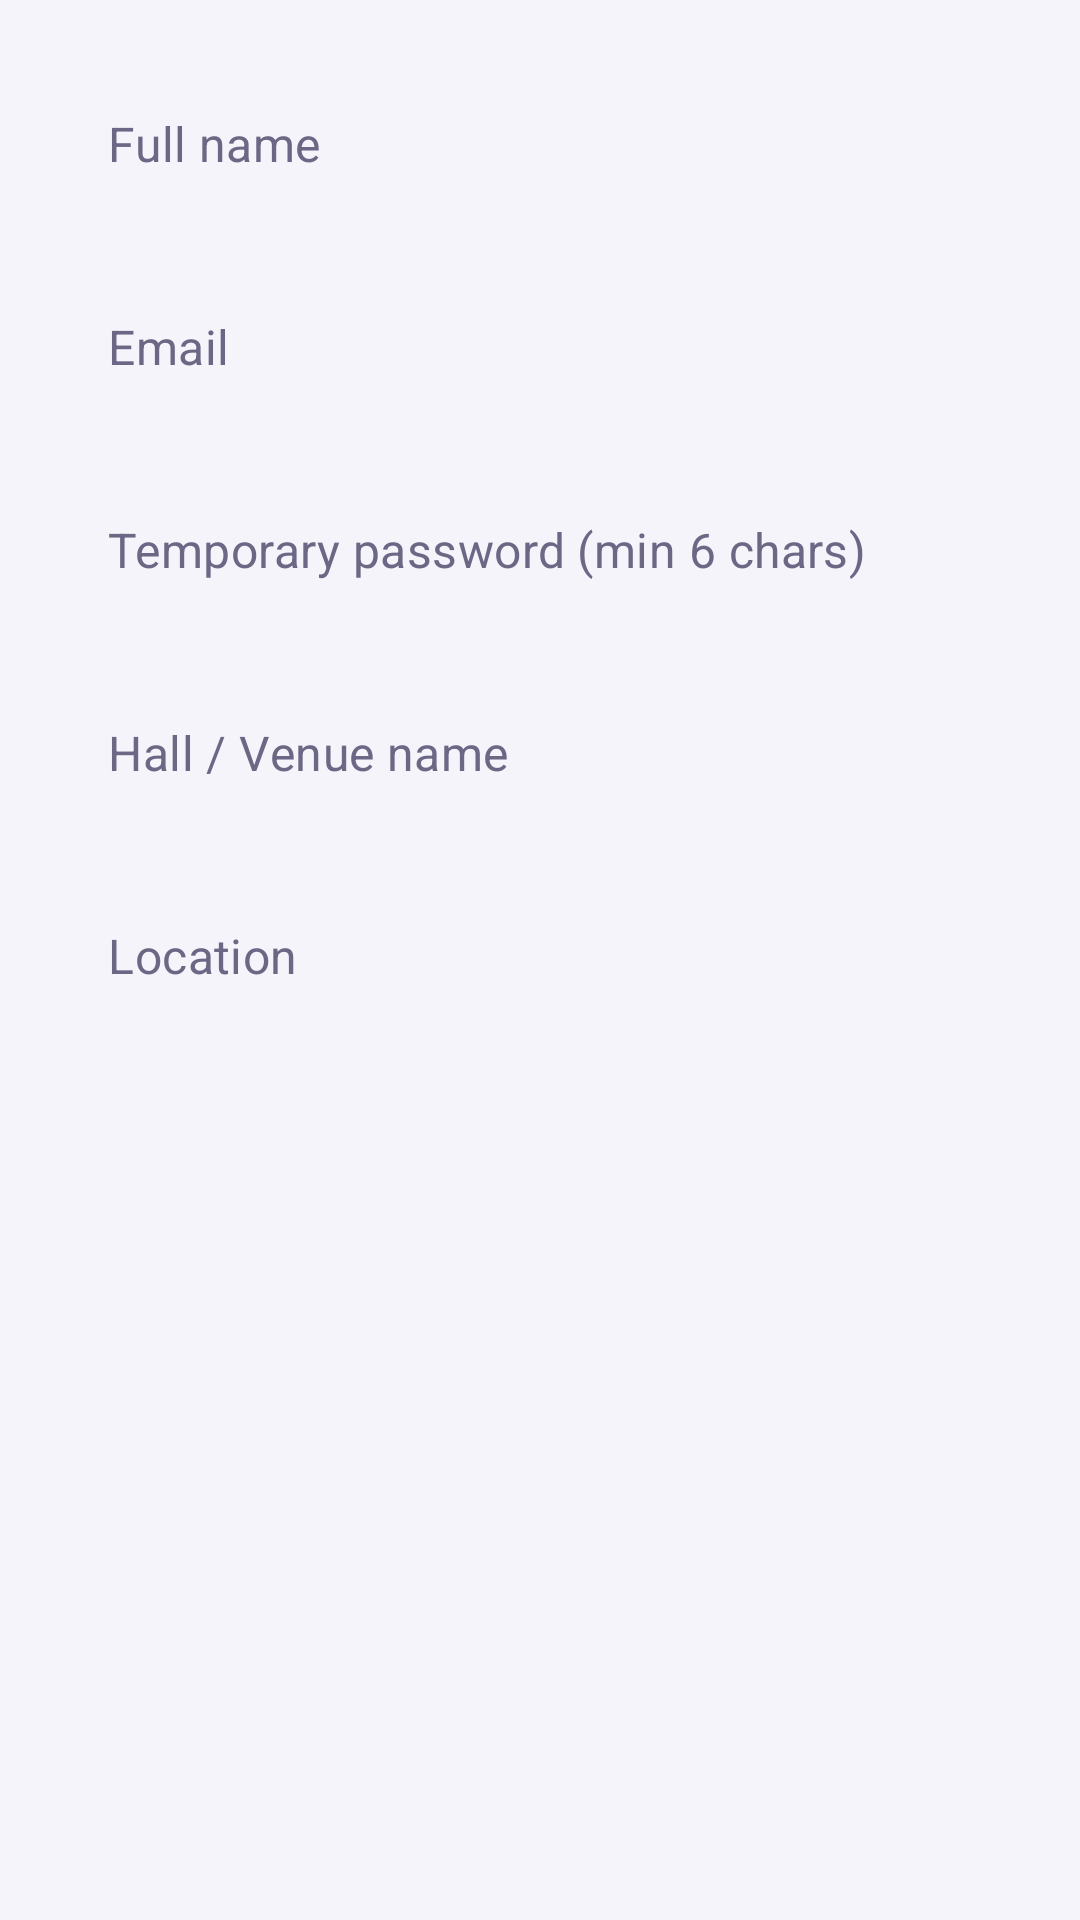

The Android layout XML behind this screen, and the referenced resources:
<!-- AndroidManifest.xml: application theme Theme.Bookify -->
<!-- res/layout/dialog_add_promoter.xml -->
<?xml version="1.0" encoding="utf-8"?>
<LinearLayout xmlns:android="http://schemas.android.com/apk/res/android"
    android:layout_width="match_parent"
    android:layout_height="wrap_content"
    android:orientation="vertical"
    android:padding="20dp">

    <EditText
        android:id="@+id/et_promoter_name"
        android:layout_width="match_parent"
        android:layout_height="wrap_content"
        android:hint="@string/full_name_hint"
        android:layout_marginBottom="12dp"/>

    <EditText
        android:id="@+id/et_promoter_email"
        android:layout_width="match_parent"
        android:layout_height="wrap_content"
        android:hint="@string/admin_email_hint"
        android:inputType="textEmailAddress"
        android:layout_marginBottom="12dp"/>

    <EditText
        android:id="@+id/et_promoter_password"
        android:layout_width="match_parent"
        android:layout_height="wrap_content"
        android:hint="@string/admin_temp_password_hint"
        android:inputType="textPassword"
        android:layout_marginBottom="12dp"/>

    <EditText
        android:id="@+id/et_promoter_hall"
        android:layout_width="match_parent"
        android:layout_height="wrap_content"
        android:hint="@string/promoter_hall_name_hint"
        android:layout_marginBottom="12dp"/>

    <EditText
        android:id="@+id/et_promoter_location"
        android:layout_width="match_parent"
        android:layout_height="wrap_content"
        android:hint="@string/promoter_location_hint"/>

</LinearLayout>
<!-- resources referenced by this layout -->
<resources>
  <string name="admin_email_hint">Email</string>
  <string name="admin_temp_password_hint">Temporary password (min 6 chars)</string>
  <string name="full_name_hint">Full name</string>
  <string name="promoter_hall_name_hint">Hall / Venue name</string>
  <string name="promoter_location_hint">Location</string>
  <style name="Theme.Bookify" parent="Theme.MaterialComponents.DayNight.NoActionBar">
          <item name="colorPrimary">@color/primary_purple</item>
          <item name="colorPrimaryVariant">@color/chip_bg</item>
          <item name="colorOnPrimary">@color/white</item>
          <item name="colorSecondary">@color/amber</item>
          <item name="colorOnSecondary">@color/white</item>
  
          <item name="colorAppBackground">@color/background_light</item>
          <item name="colorAppSurface">@color/surface_light</item>
          <item name="colorAppTextPrimary">@color/text_primary_light</item>
          <item name="colorAppTextMuted">@color/text_muted_light</item>
          <item name="colorAppChipBg">@color/chip_bg_light</item>
  
          <item name="android:windowBackground">?attr/colorAppBackground</item>
          <item name="colorSurface">?attr/colorAppSurface</item>
          <item name="colorOnSurface">?attr/colorAppTextPrimary</item>
          <item name="android:statusBarColor">?attr/colorAppBackground</item>
          <item name="android:navigationBarColor">?attr/colorAppSurface</item>
          <item name="android:windowLightStatusBar">true</item>
          <item name="android:windowLightNavigationBar" tools:targetApi="27">true</item>
          <item name="editTextStyle">@style/BookifyEditText</item>
      </style>
  <color name="primary_purple">#7B5CF6</color>
  <color name="chip_bg">#2A2650</color>
  <color name="white">#FFFFFFFF</color>
  <color name="amber">#F5A623</color>
  <color name="background_light">#F5F4FA</color>
  <color name="surface_light">#FFFFFF</color>
  <color name="text_primary_light">#1A1635</color>
  <color name="text_muted_light">#6B6785</color>
  <color name="chip_bg_light">#E7E4F6</color>
  <style name="BookifyEditText" parent="Widget.MaterialComponents.TextInputEditText.OutlinedBox">
          <item name="android:textColor">?attr/colorAppTextPrimary</item>
          <item name="android:textColorHint">?attr/colorAppTextMuted</item>
      </style>
</resources>
